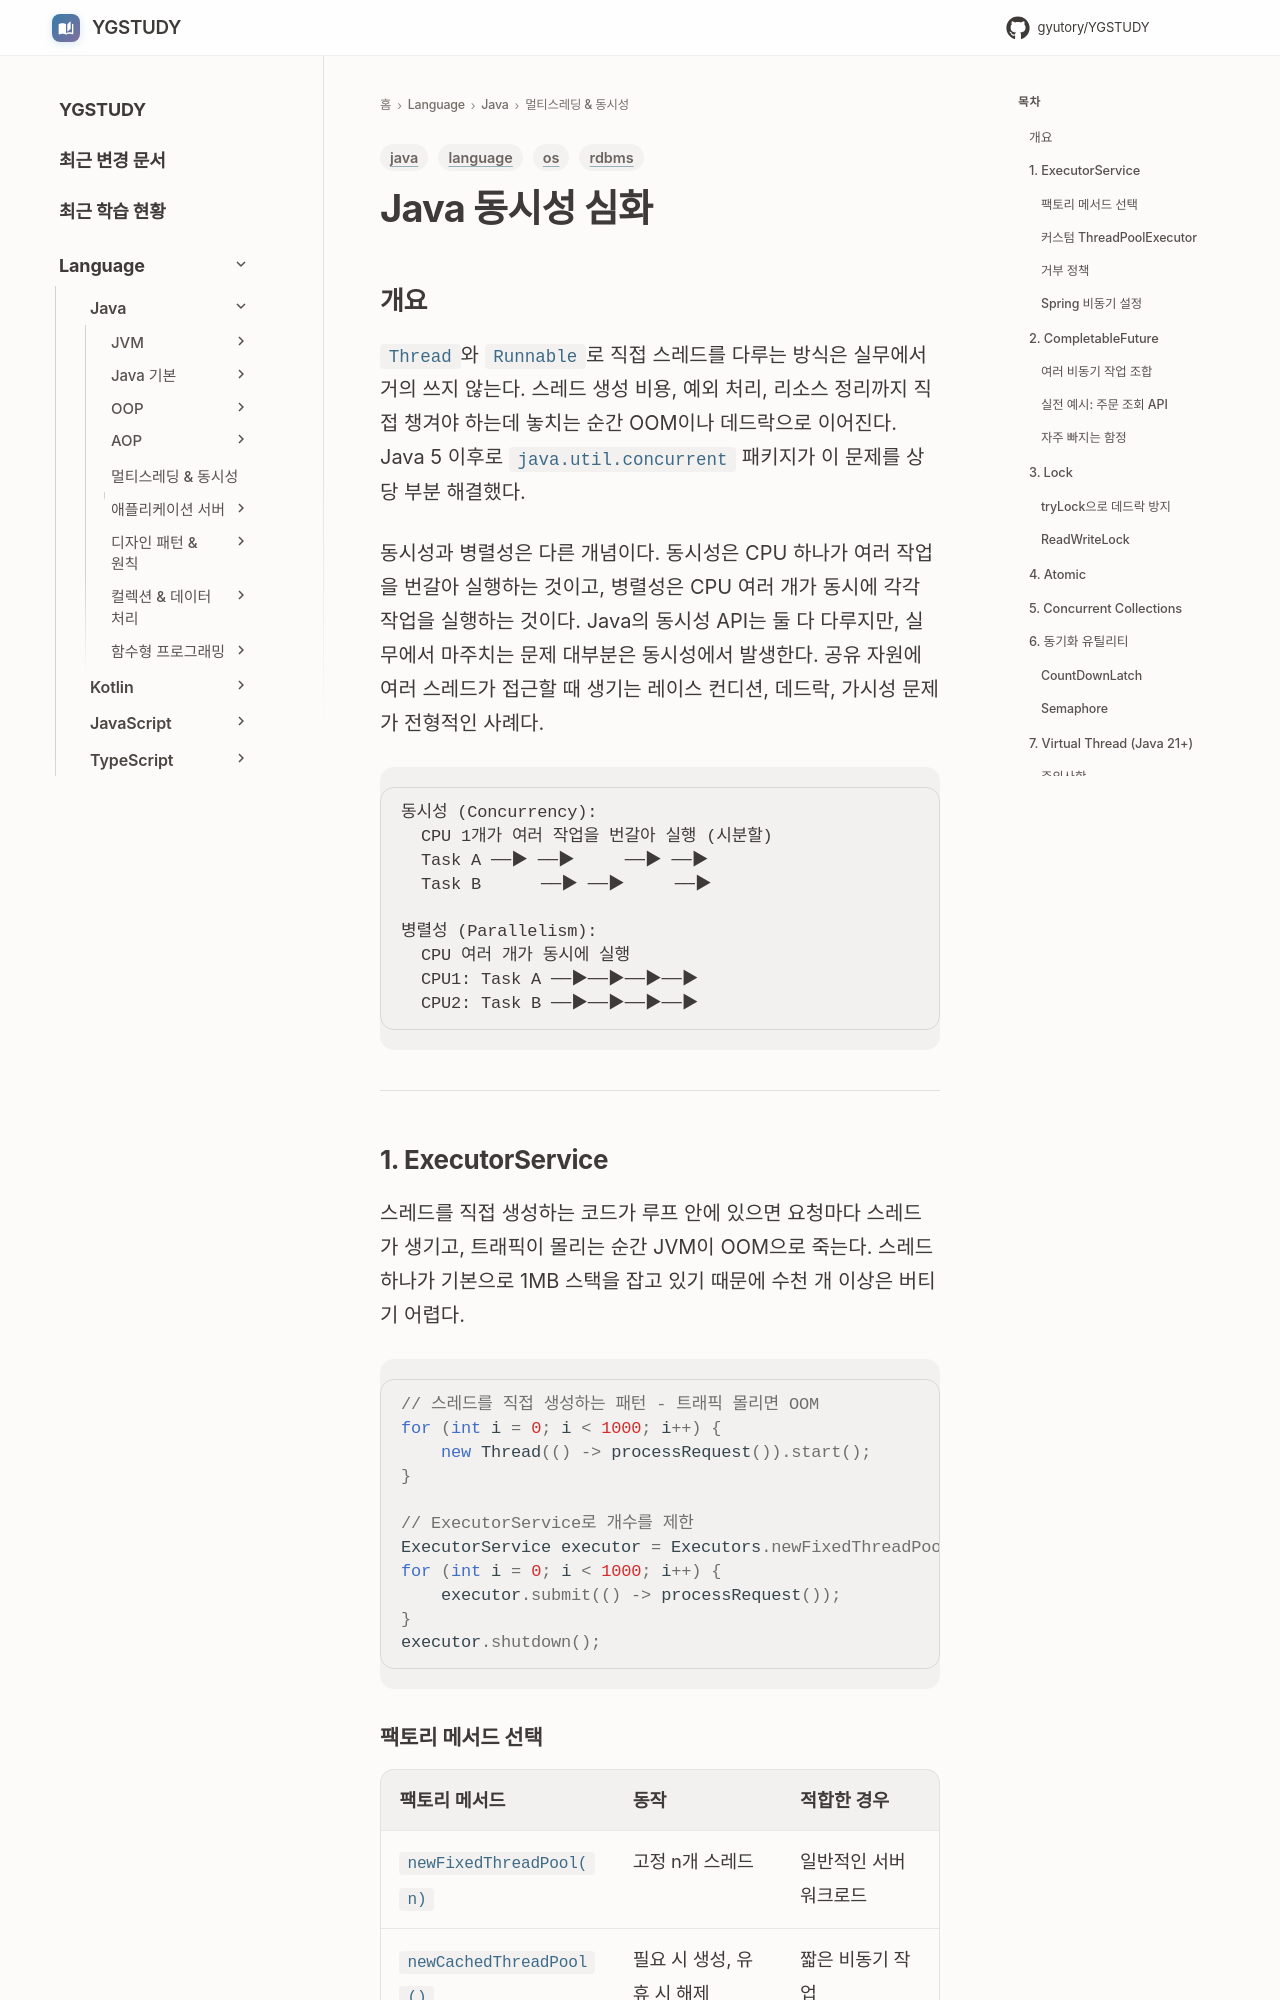

repository: GYUTORY/YGSTUDY · page: Language/Java/멀티스레딩 및 동시성/Java_Concurrency/index.html · generator: mkdocs

---
title: Java 동시성 심화
tags: [java, os, rdbms, language]
updated: 2026-07-16
---

# Java 동시성 심화

## 개요

`Thread`와 `Runnable`로 직접 스레드를 다루는 방식은 실무에서 거의 쓰지 않는다. 스레드 생성 비용, 예외 처리, 리소스 정리까지 직접 챙겨야 하는데 놓치는 순간 OOM이나 데드락으로 이어진다. Java 5 이후로 `java.util.concurrent` 패키지가 이 문제를 상당 부분 해결했다.

동시성과 병렬성은 다른 개념이다. 동시성은 CPU 하나가 여러 작업을 번갈아 실행하는 것이고, 병렬성은 CPU 여러 개가 동시에 각각 작업을 실행하는 것이다. Java의 동시성 API는 둘 다 다루지만, 실무에서 마주치는 문제 대부분은 동시성에서 발생한다. 공유 자원에 여러 스레드가 접근할 때 생기는 레이스 컨디션, 데드락, 가시성 문제가 전형적인 사례다.

```
동시성 (Concurrency):
  CPU 1개가 여러 작업을 번갈아 실행 (시분할)
  Task A ──▶ ──▶     ──▶ ──▶
  Task B      ──▶ ──▶     ──▶

병렬성 (Parallelism):
  CPU 여러 개가 동시에 실행
  CPU1: Task A ──▶──▶──▶──▶
  CPU2: Task B ──▶──▶──▶──▶
```

---

## 1. ExecutorService

스레드를 직접 생성하는 코드가 루프 안에 있으면 요청마다 스레드가 생기고, 트래픽이 몰리는 순간 JVM이 OOM으로 죽는다. 스레드 하나가 기본으로 1MB 스택을 잡고 있기 때문에 수천 개 이상은 버티기 어렵다.

```java
// 스레드를 직접 생성하는 패턴 - 트래픽 몰리면 OOM
for (int i = 0; i < 1000; i++) {
    new Thread(() -> processRequest()).start();
}

// ExecutorService로 개수를 제한
ExecutorService executor = Executors.newFixedThreadPool(10);
for (int i = 0; i < 1000; i++) {
    executor.submit(() -> processRequest());
}
executor.shutdown();
```
